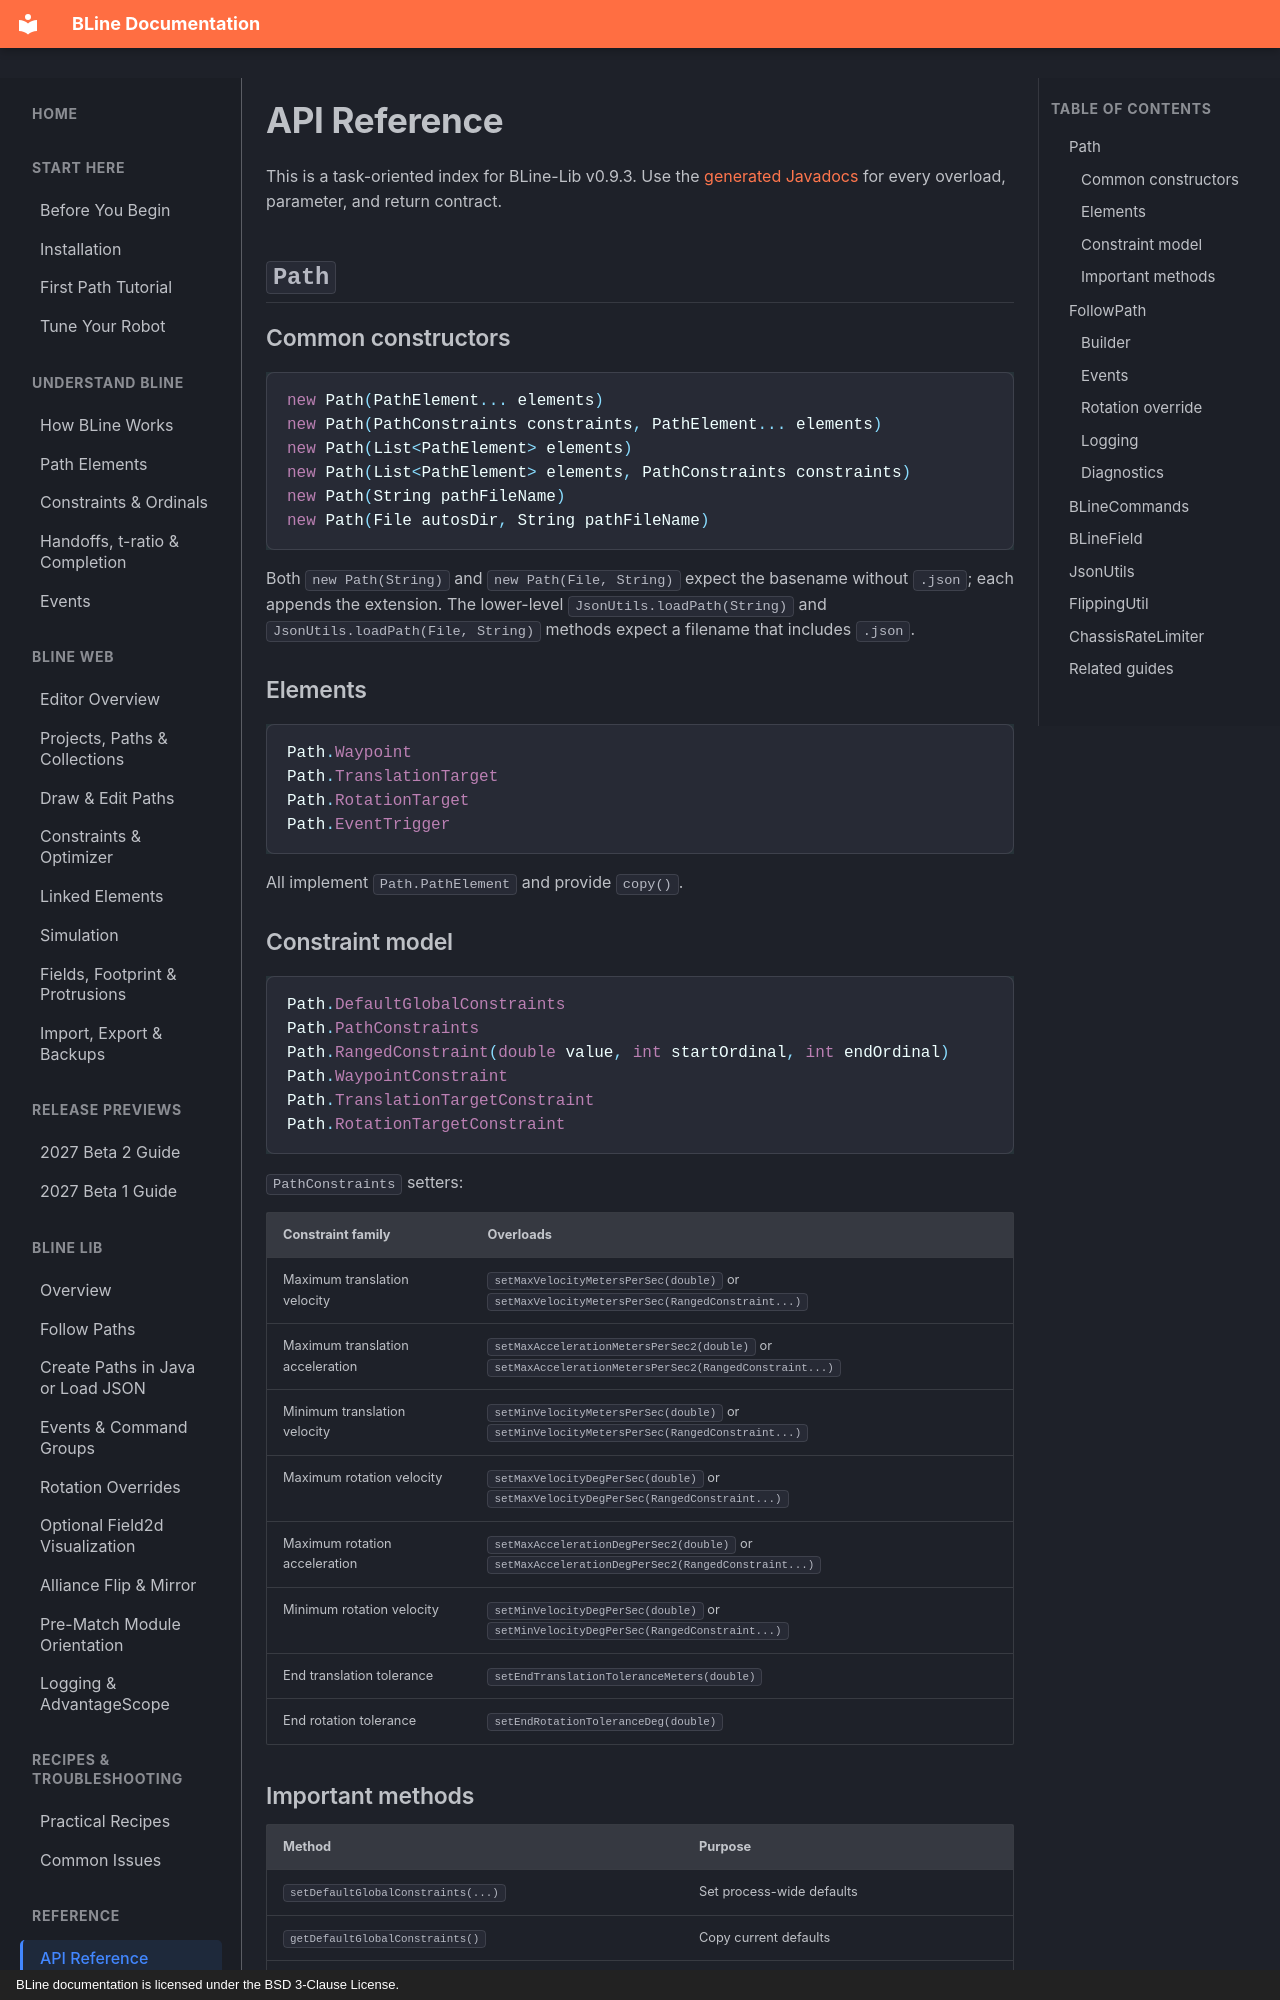

repository: edanliahovetsky/BLine-Docs · page: lib/api-reference/index.html · generator: mkdocs · copyright: BLine documentation is licensed under the BSD 3-Clause License.

# API Reference

This is a task-oriented index for BLine-Lib v0.9.3. Use the [generated Javadocs](https://edanliahovetsky.github.io/BLine-Lib/) for every overload, parameter, and return contract.

## `Path`

### Common constructors

```java
new Path(PathElement... elements)
new Path(PathConstraints constraints, PathElement... elements)
new Path(List<PathElement> elements)
new Path(List<PathElement> elements, PathConstraints constraints)
new Path(String pathFileName)
new Path(File autosDir, String pathFileName)
```

Both `new Path(String)` and `new Path(File, String)` expect the basename without `.json`; each appends the extension. The lower-level `JsonUtils.loadPath(String)` and `JsonUtils.loadPath(File, String)` methods expect a filename that includes `.json`.

### Elements

```java
Path.Waypoint
Path.TranslationTarget
Path.RotationTarget
Path.EventTrigger
```

All implement `Path.PathElement` and provide `copy()`.
